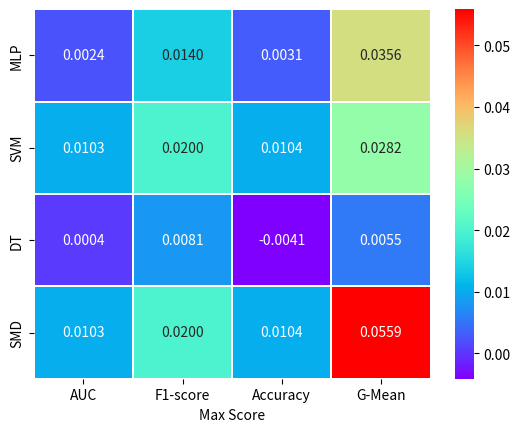

Write the Python code that produced this figure.
import matplotlib.pyplot as plt
import numpy as np
import seaborn as sns
#######################################data##########################################
#AUC,acc,gmean,f1
SVM_NN_MEAN = [0.0024,0.0140,0.0031,0.0356]
SVM_DT_MEAN = [0.0103,0.0200,0.0104,0.0282]
NN_DT_MEAN = [0.0004,0.0081,-0.0041,0.0055]
SVM_DT_NN_MEAN = [0.0103,0.0200,0.0104,0.0559]

A = np.array([0.0024,0.0140,0.0031,0.0356,
              0.0103,0.0200,0.0104,0.0282,
              0.0004,0.0081,-0.0041,0.0055,
              0.0103,0.0200,0.0104,0.0559]).reshape(4,4)
#########################################PLOT#######################################
# Plot
plt.figure()
cmap = sns.cubehelix_palette(start = 1.5, rot = 3, gamma=0.8, as_cmap = True)
sns.heatmap(A, yticklabels=['MLP','SVM','DT','SMD'],xticklabels=['AUC','F1-score','Accuracy','G-Mean'],linewidths = 0.05,  cmap='rainbow',center=None, robust=False,annot=True,fmt='.4f')
plt.xlabel('Max Score')

plt.show()